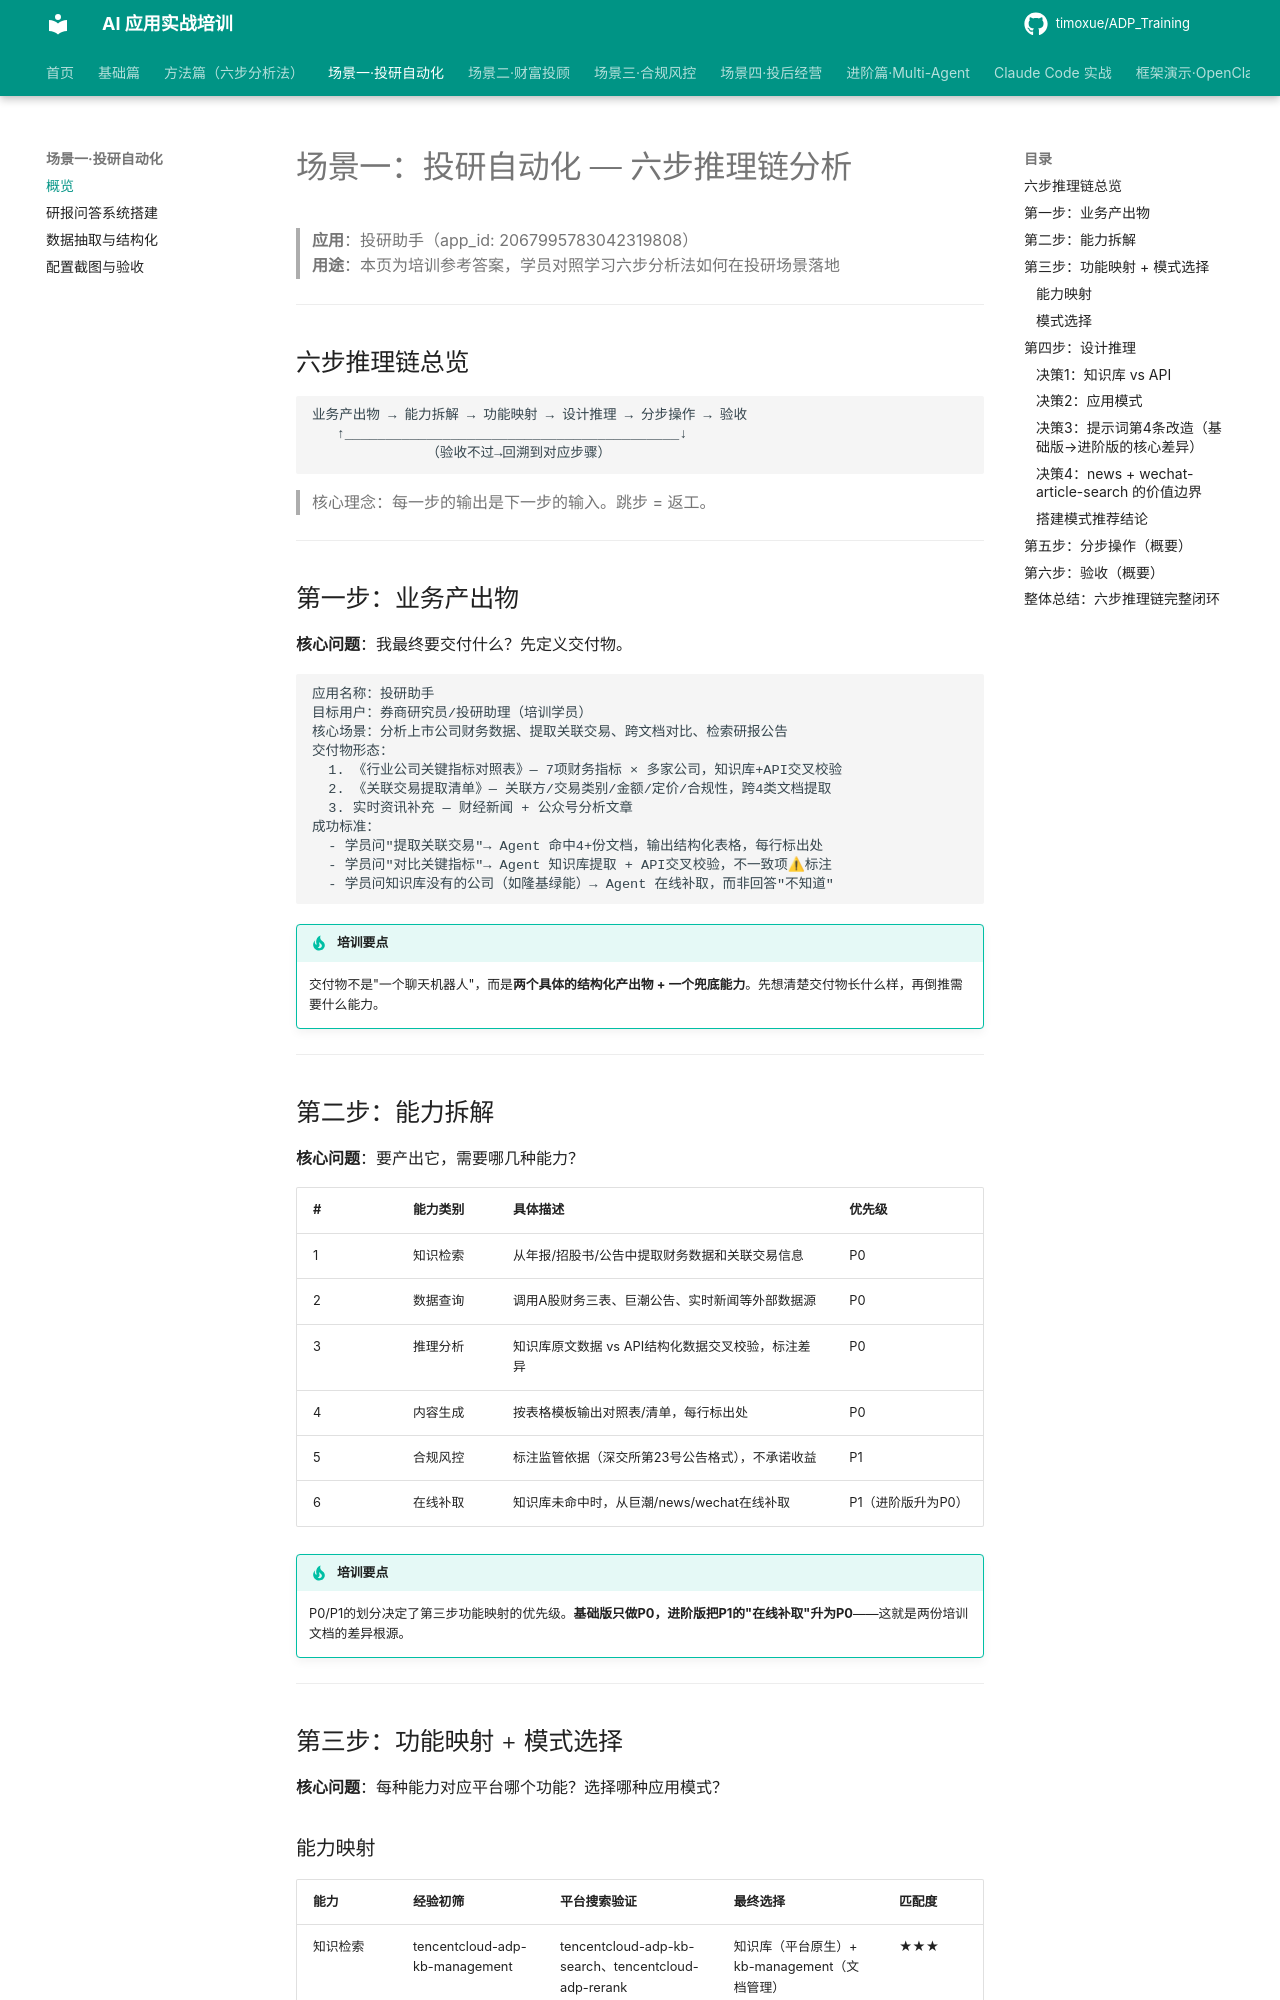

repository: timoxue/ADP_Training · page: 03-scenario1-research/index.html · generator: mkdocs

# 场景一：投研自动化 — 六步推理链分析

> **应用**：投研助手（app_id: 2067995783042319808）  
> **用途**：本页为培训参考答案，学员对照学习六步分析法如何在投研场景落地

---

## 六步推理链总览

```
业务产出物 → 能力拆解 → 功能映射 → 设计推理 → 分步操作 → 验收
   ↑_________________________________________↓
              （验收不过→回溯到对应步骤）
```

> 核心理念：每一步的输出是下一步的输入。跳步 = 返工。

---

## 第一步：业务产出物

**核心问题**：我最终要交付什么？先定义交付物。

```
应用名称：投研助手
目标用户：券商研究员/投研助理（培训学员）
核心场景：分析上市公司财务数据、提取关联交易、跨文档对比、检索研报公告
交付物形态：
  1. 《行业公司关键指标对照表》— 7项财务指标 × 多家公司，知识库+API交叉校验
  2. 《关联交易提取清单》— 关联方/交易类别/金额/定价/合规性，跨4类文档提取
  3. 实时资讯补充 — 财经新闻 + 公众号分析文章
成功标准：
  - 学员问"提取关联交易"→ Agent 命中4+份文档，输出结构化表格，每行标出处
  - 学员问"对比关键指标"→ Agent 知识库提取 + API交叉校验，不一致项⚠标注
  - 学员问知识库没有的公司（如隆基绿能）→ Agent 在线补取，而非回答"不知道"
```

!!! tip "培训要点"
    交付物不是"一个聊天机器人"，而是**两个具体的结构化产出物 + 一个兜底能力**。先想清楚交付物长什么样，再倒推需要什么能力。

---

## 第二步：能力拆解

**核心问题**：要产出它，需要哪几种能力？

| # | 能力类别 | 具体描述 | 优先级 |
|---|---------|---------|--------|
| 1 | 知识检索 | 从年报/招股书/公告中提取财务数据和关联交易信息 | P0 |
| 2 | 数据查询 | 调用A股财务三表、巨潮公告、实时新闻等外部数据源 | P0 |
| 3 | 推理分析 | 知识库原文数据 vs API结构化数据交叉校验，标注差异 | P0 |
| 4 | 内容生成 | 按表格模板输出对照表/清单，每行标出处 | P0 |
| 5 | 合规风控 | 标注监管依据（深交所第23号公告格式），不承诺收益 | P1 |
| 6 | 在线补取 | 知识库未命中时，从巨潮/news/wechat在线补取 | P1（进阶版升为P0） |

!!! tip "培训要点"
    P0/P1的划分决定了第三步功能映射的优先级。**基础版只做P0，进阶版把P1的"在线补取"升为P0**——这就是两份培训文档的差异根源。

---

## 第三步：功能映射 + 模式选择

**核心问题**：每种能力对应平台哪个功能？选择哪种应用模式？
